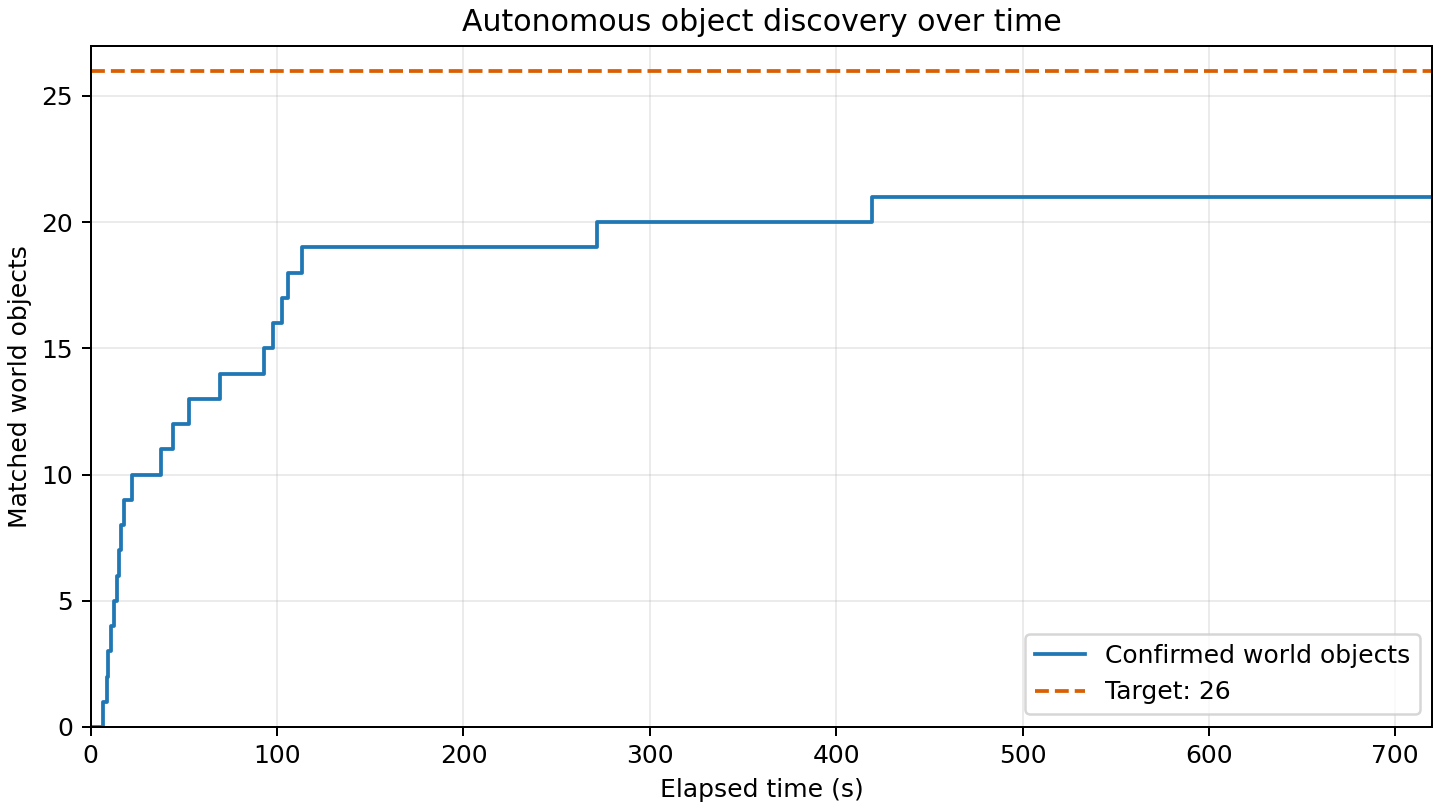

Data behind this chart, as committed beside it:
elapsed_s, matched_world_objects
0.000, 0
6.418, 1
8.688, 2
9.159, 3
10.74, 4
12.34, 5
14.23, 6
15.39, 7
16.06, 8
17.84, 9
22.07, 10
37.77, 11
44.21, 12
52.54, 13
69.28, 14
92.88, 15
97.61, 16
102.4, 17
105.9, 18
113.6, 19
271.7, 20
419.5, 21
720, 21
